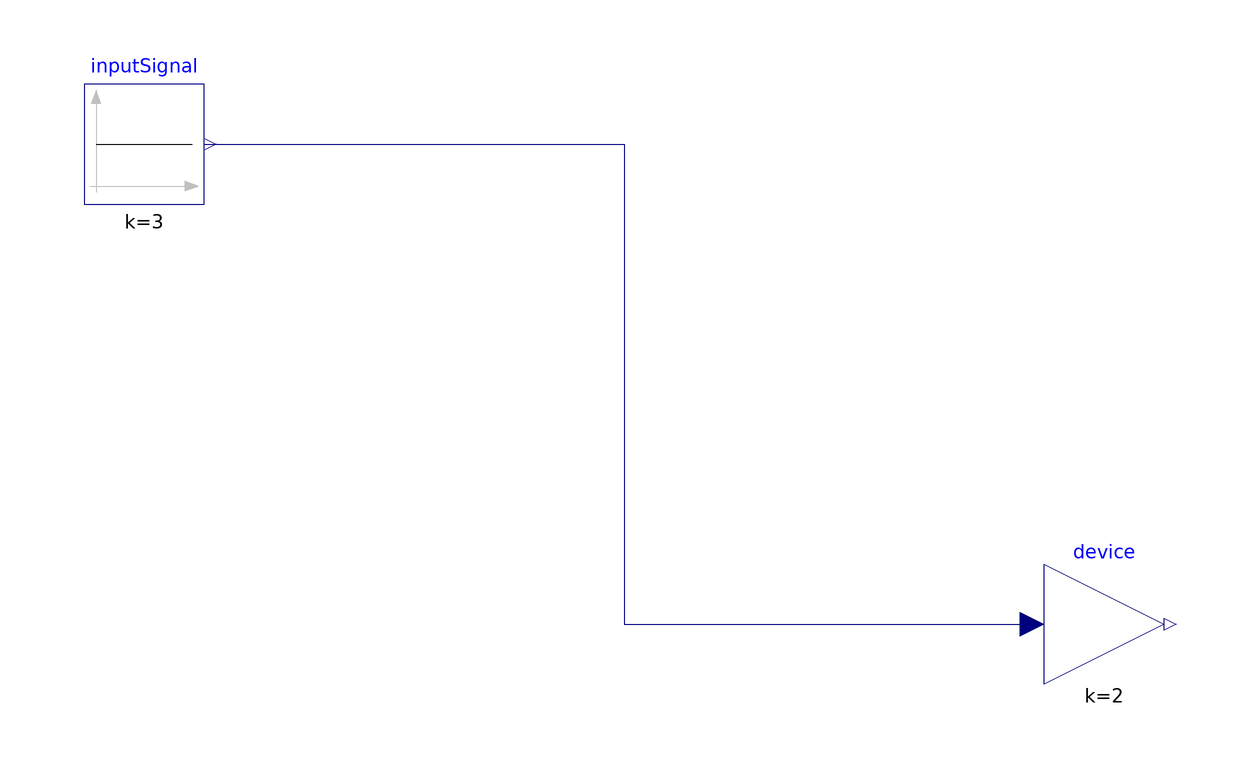

The component connection diagram of the Modelica model below, drawn from its own Placement and Line annotations.

model ReplaceableGainSystem "MSL nominal component declared replaceable"
  Modelica.Blocks.Sources.Constant inputSignal(k=3) annotation(Placement(transformation(extent={{-90,30},{-70,50}})));
  replaceable Modelica.Blocks.Math.Gain device(k=2) constrainedby Modelica.Blocks.Interfaces.SISO annotation(choicesAllMatching=true, Placement(transformation(extent={{70,-50},{90,-30}})));
equation
  connect(inputSignal.y,device.u)
    annotation(Line(points={{-70,40},{0,40},{0,-40},{70,-40}}, color={0,0,127}));
  annotation(Documentation(info="<html><p>用法：将 ReplaceableGainSystem 作为可替换系统基类，通过 extends 派生场景，并在修改项中使用 redeclare 替换 device。保持其余拓扑和连接不变后仿真，可比较名义元件与故障增强元件。</p></html>"));
end ReplaceableGainSystem;